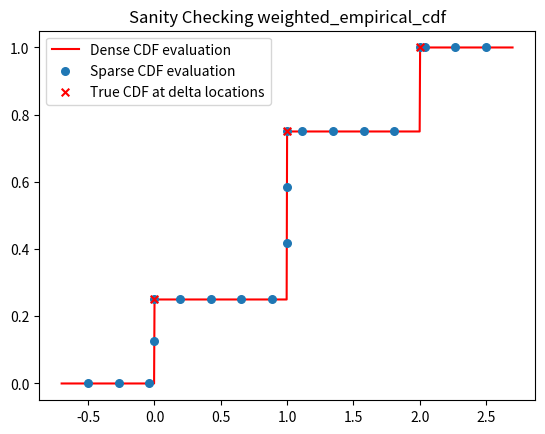

The script that saved this image:
'''
    MIXTURE DIRAC DELTA DISTRIBUTION
    =================================================================================
    In an ensemble of simulations, there can sometimes be repeated (i.e.) degenerate values.
    For example, multiple WRF members' QCLOUD value at the same location can be zero. These
    degenerate values interfere with probit transforms. We will treat degenerate values as 
    being drawn from a dirac-delta distribution, and the non-degenerate values as being drawn
    from another distribution. In other words, we use a mixture of two distributions when 
    there are degenerate values: (1) delta distributions, and (2) the user-specified distribution. 
    This mixture distribution is defined below

    \begin{equation}
        p(x) = (1/N) * { \sum^{N_d}_{j=1} (delta(x-x_j)) }
                + ( 1 - N_d/N ) * {p_user(x)}
    \end{equation}

    When there are no degenerate values, the mixture distribution turns into the user-specified 
    distribution. As such, the delta+user mixture distribution should be used by default in PESE-GC.

[redacted]
'''


import numpy as np
from copy import deepcopy
# from numba import njit
# from numba import float64 as nb_f64
# from numba import float32 as nb_f32
# from numba import int64 as nb_i64
# from numba.types import Tuple as nb_tuple




# '''
#     Class defining the delta+user mixture distribution

#     Note: This function is initialized using other pyPESE distribution classes.
# '''
# class mixture_user_and_delta: 

#     name = 'generic delta-user mixture distribution'


#     # Initialize 
#     # Note: user_dist_class must be a class, not an instance!!!
#     def __init__( self, ens_values1d, user_dist_class ):

#         # Error-handling variables
#         self.err_flag = False
#         self.err_msg = ''

#         # Error check: user_dist_class is an instance, not a class
#         if isinstance( user_dist_class ):
#             self.err_flag = True
#             self.err_msg += '\nERROR (pyPESE . distributions . mixture_user_and_delta . mixture_user_and_delta . __init__):\n'
#             self.err_msg += 'user_dist_class used to init mixture_user_and_delta is an instance!\n'
#             self.err_msg += 'Name of the inputted user_dist_class instance: %s\n' % user_dist_class.name
#         # --- End of class checking

#         # Sort ensemble values
#         sorted_ens_vals = np.sort( ens_values1d )
#         ens_size = len( sorted_ens_vals )
#         self.ens_vals = sorted_ens_vals

#         # Detect unique values 
#         vals, cnt = np.unique( sorted_ens_vals, return_counts = True)
#         uniq_vals = vals[cnt == 1]

#         # Detect degenerate values & their frequencies
#         degen_vals = vals[cnt > 1]
#         degen_freq = cnt[cnt>1]

#         # -----------------------------------------------------------------
#         # Fit & init user-specified distribution
#         # -----------------------------------------------------------------

#         # Fit user-specified distribution to unique values
#         params = user_dist_class.fit( uniq_vals )

#         # Store user-specified distribution instance
#         self.user_dist_instance = user_dist_class( *params )
#         self.user_dist_weight = len( uniq_vals ) / ens_size


#         # -----------------------------------------------------------------
#         # Prepare delta distribution information
#         # -----------------------------------------------------------------
#         self.delta_dist_weight = ( ens_size - len( uniq_vals ) ) / ens_size 

#         # Only prep info if delta distribution is activate
#         if self.delta_dist_weight > 0:
#             self.delta_dist_vals = degen_vals
#             self.delta_dist_cnts = degen_freq

#             # Eval CDF at ensemble values
#             self.delta_dist_ens_cdf = np.zeros_like( sorted_ens_vals )
#             self.num_degen_vals = np.sum( degen_freq )
#             counter = 0
#             for imem in range( ens_size ):
#                 # Increment CDF for degen values
#                 if ( self.ens_vals[imem] in self.delta_dist_vals ):
#                     counter += 1
#                 # Eval CDF
#                 self.delta_dist_ens_cdf[imem] = counter/self.num_degen_vals
#             # --- End of CDF evaluation loop
#         # --- End of delta distribution information prep


#         # Check: Do weights sum to unity?
#         checksum = self.delta_dist_weight + self.user_dist_weight
#         if ( np.abs( checksum - 1) > 1e-6 ) :
#             self.err_flag = True
#             self.err_msg += '\nERROR (pyPESE . distributions . mixture_user_and_delta . mixture_user_and_delta . __init__): \n'
#             self.err_msg += 'Sum of weights (%f) is not unity!\n' % checksum
#         # --- End of weight sum check


#         return
#     # --- End of definition for mixture_user_and_delta class


    

#     # Function to evaluate CDF of mixture_user_and_delta distribution
#     def cdf( self, eval_pts ):

#         # Evaluate CDF of user component
#         cdf_user = self.user_dist_instance.cdf( eval_pts )

#         # Evaluate CDF of delta component (should component exist)
#         if self.delta_dist_flag:
#             cdf_delta = mud_delta_cdf( self, eval_pts )
#         else:
#             cdf_delta = np.ones_like( eval_pts )
#         # --- End of delta distribution eval

#         # Mix the two CDFs
#         cdf_mix = ( 
#             cdf_user * self.user_dist_weight 
#             + cdf_delta * self.delta_dist_weight
#         )

#         # Return the mixed CDF
#         return cdf_mix
#     # --- End of function to evaluate the CDF



#     # Public-facing function to evaluate inverse CDF (aka, percent point function)
#     def ppf( self, eval_cdf ):
        
#         # PPF calculation is simple if delta component does not exist.
#         if self.delta_dist_weight == 0 :
#             ppf_output = self.user_dist_instance.ppf( eval_cdf )
#         # --- End of calculation for pure user distribution

#         # PPF calculation is not trivial for mixed distribution
#         if self.delta_dist_weight > 0:
#             ppf_output = mud_ppf( eval_cdf )


# # ------------ End of definition for mixture_and_user_delta distribution SciPy-like class



























'''
    FUNCTION TO EVALUATE CDF OF MIXTURE USER AND WEIGHTED EMIRICAL DISTRIBUTION

    Inputs:
    1) delta_pts        -- Locations of delta functions (a sorted 1D NumPy array)
    2) delta_weights    -- Weights assigned to each delta function (1D NumPy array)
    3) user_dist        -- Fitted user-specified SciPy-like distribution instance
    4) user_weight      -- Weight assigned to the user distribution
    5) eval_pts         -- 1D NumPy array containing locations at which to evaluate CDF

    NOTE: sum of delta_weights and user_weight must be unity!
'''
def mud_delta_cdf( delta_pts, delta_weights, user_dist, user_weight, eval_pts ):


    # Delta distribution CDF contribution
    if len( delta_pts ) > 0:

        # Separating 

        delta_cdf = np.searchsorted( eval_pts, delta_weights)



    


    return out_cdf







'''
    FUNCTION TO EVALUATE CDF OF WEIGHTED EMPIRICAL DISTRIBUTION

    Inputs:
    1) delta_pts                -- Sorted UNIQUE locations of delta functions (1D NumPy array)
    2) delta_weights_normalized -- Weights assigned to each delta function (1D NumPy array)
    3) eval_pts                 -- 1D NumPy array containing locations at which to evaluate CDF

    NOTES: 
        ~ delta_pts must be sorted, and delta_weights corresponds to each delta point
        ~ sum of delta_weights should be less than or equal to unity
        ~ borrowed ideas from Jeffrey Anderson to counteract issue of having multiple 
          evaluation points that lie on the same delta point
        ~ assumes that repeated eval points lie on a delta point
'''
def weighted_empirical_cdf( delta_pts, delta_weights_normalized, eval_pts ):

    # Init output array
    out_cdf = np.empty_like( eval_pts)

    # Detect delta points that coincide with eval points
    vals, cnts = np.unique( eval_pts, return_counts=True)
    flag_delta = np.isin( delta_pts, vals )
    delta_cnts = np.zeros_like( delta_pts )
    for ipt, pt in enumerate(delta_pts):
        if flag_delta[ipt]:
            ind = np.where( vals == pt )[0][0]
            delta_cnts[ipt] = cnts[ind]
    # --- End of detection
    

    # Looping over every evaluation point
    delta_counter = np.zeros_like( delta_cnts )
    for ipt, pt in enumerate( eval_pts ):

        # Identify delta locations that this point is to the right of
        flag_right = pt > delta_pts

        # Evaluate CDF based on delta points to the left of pt
        out_cdf[ipt] = np.sum( delta_weights_normalized[flag_right] )

        # Special handling if point lies on delta function
        if pt in delta_pts:
            
            # Index corresponding to delta_cnts
            ind = np.where( delta_pts == pt )[0][0]

            # Increment CDF if eval point lies on delta point
            delta_counter[ind] += 1
            out_cdf[ipt] += (
                delta_weights_normalized[ind]
                * (delta_counter[ind] / delta_cnts[ind])
            )
        # --- End of special treatment
    # --- End of loop over all eval points

    return out_cdf


# Sanity checker
def weighted_empirical_cdf_SANITY_CHECK():

    import matplotlib.pyplot as plt

    # Setting up weighted distribution
    delta_pts = np.arange(3)*1.
    delta_weights_normalized = np.array((0.25,0.5, 0.25), dtype='f8')

    # Setting up evaluation locations
    eval_locs = np.zeros(20)
    eval_locs[:14] = np.linspace(-0.5,2.5, 14 )
    eval_locs[14:] = [0,0,1,1,1,2]
    eval_locs = np.sort(eval_locs)

    # Evaluate on dense locations
    dense_eval_locs = np.linspace( -0.7, 2.7, 1001 )


    # Evaluate and plot CDF!
    cdf = weighted_empirical_cdf(delta_pts, delta_weights_normalized, eval_locs)
    cdf_dense = weighted_empirical_cdf(delta_pts, delta_weights_normalized, dense_eval_locs)
    plt.plot( dense_eval_locs, cdf_dense, '-r', label='Dense CDF evaluation', zorder=0)
    plt.scatter(eval_locs, cdf, s=30, label='Sparse CDF evaluation')
    plt.scatter( delta_pts, np.cumsum( delta_weights_normalized), s = 30, marker='x', c='r', label='True CDF at delta locations')
    plt.legend()
    plt.title('Sanity Checking weighted_empirical_cdf')
    plt.savefig('SANITY_CHECK_weighted_empirical_cdf.png')
    















'''
    SANITY CHECKS
'''
if __name__ == '__main__':
    weighted_empirical_cdf_SANITY_CHECK()